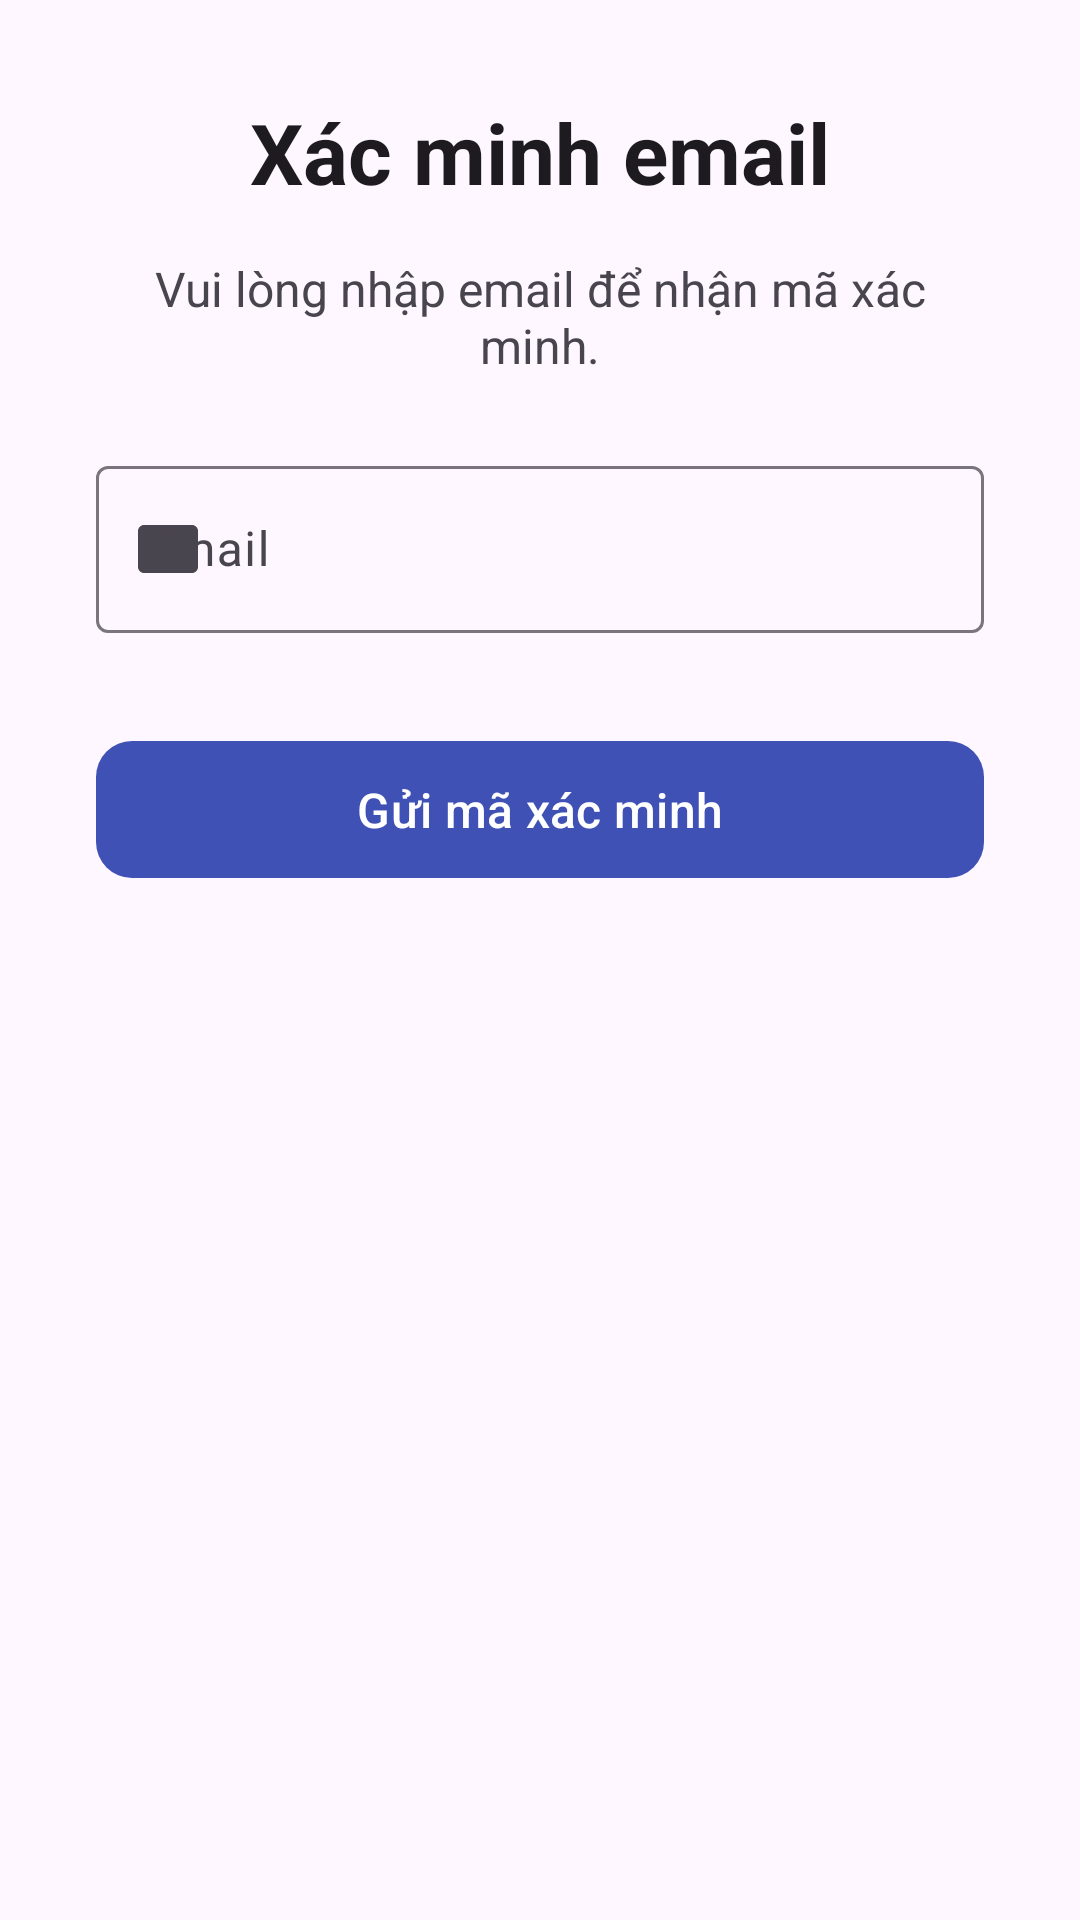

The Android layout XML behind this screen, and the referenced resources:
<!-- AndroidManifest.xml: application theme AppTheme -->
<!-- res/layout/activity_verify_email.xml -->
<?xml version="1.0" encoding="utf-8"?>
<androidx.constraintlayout.widget.ConstraintLayout
    xmlns:android="http://schemas.android.com/apk/res/android"
    xmlns:app="http://schemas.android.com/apk/res-auto"
    xmlns:tools="http://schemas.android.com/tools"
    android:layout_width="match_parent"
    android:layout_height="match_parent"
    android:background="?attr/colorSurface"
    tools:context=".activities.VerifyEmailActivity">

    <ScrollView
        android:layout_width="0dp"
        android:layout_height="0dp"
        app:layout_constraintTop_toTopOf="parent"
        app:layout_constraintBottom_toBottomOf="parent"
        app:layout_constraintStart_toStartOf="parent"
        app:layout_constraintEnd_toEndOf="parent">

        <LinearLayout
            android:layout_width="match_parent"
            android:layout_height="wrap_content"
            android:orientation="vertical"
            android:padding="32dp">

            <TextView
                android:layout_width="wrap_content"
                android:layout_height="wrap_content"
                android:text="Xác minh email"
                android:textSize="28sp"
                android:textStyle="bold"
                android:textColor="?attr/colorOnSurface"
                android:layout_gravity="center_horizontal"
                android:layout_marginBottom="16dp"/>

            <TextView
                android:layout_width="wrap_content"
                android:layout_height="wrap_content"
                android:text="Vui lòng nhập email để nhận mã xác minh."
                android:textSize="16sp"
                android:textColor="?attr/colorOnSurfaceVariant"
                android:textAlignment="center"
                android:layout_gravity="center_horizontal"
                android:layout_marginBottom="24dp"/>

            <com.google.android.material.textfield.TextInputLayout
                android:layout_width="match_parent"
                android:layout_height="wrap_content"
                android:hint="Email"
                app:startIconDrawable="@drawable/ic_mail"
                style="@style/Widget.Material3.TextInputLayout.OutlinedBox">
                <com.google.android.material.textfield.TextInputEditText
                    android:id="@+id/etEmail"
                    android:layout_width="match_parent"
                    android:layout_height="wrap_content"
                    android:inputType="textEmailAddress"/>
            </com.google.android.material.textfield.TextInputLayout>

            <LinearLayout
                android:id="@+id/layoutOtpInput"
                android:layout_width="match_parent"
                android:layout_height="wrap_content"
                android:orientation="vertical"
                android:visibility="gone"
                android:layout_marginTop="16dp">

                <com.google.android.material.textfield.TextInputLayout
                    android:layout_width="match_parent"
                    android:layout_height="wrap_content"
                    android:hint="Mã OTP"
                    style="@style/Widget.Material3.TextInputLayout.OutlinedBox">
                    <com.google.android.material.textfield.TextInputEditText
                        android:id="@+id/etOtp"
                        android:layout_width="match_parent"
                        android:layout_height="wrap_content"
                        android:inputType="number"
                        android:maxLength="6"/>
                </com.google.android.material.textfield.TextInputLayout>

                <TextView
                    android:id="@+id/tvResendOtp"
                    android:layout_width="wrap_content"
                    android:layout_height="wrap_content"
                    android:text="Không nhận được mã? Gửi lại"
                    android:textColor="?attr/colorPrimary"
                    android:textSize="14sp"
                    android:layout_gravity="end"
                    android:layout_marginTop="8dp"
                    android:visibility="gone"
                    android:clickable="true"
                    android:background="?attr/selectableItemBackground"/>
            </LinearLayout>

            <com.google.android.material.button.MaterialButton
                android:id="@+id/btnSendOtp"
                android:layout_width="match_parent"
                android:layout_height="wrap_content"
                android:layout_marginTop="32dp"
                android:text="Gửi mã xác minh"
                android:paddingVertical="12dp"
                app:cornerRadius="12dp"
                android:textSize="16sp"/>

            <com.google.android.material.button.MaterialButton
                android:id="@+id/btnVerify"
                android:layout_width="match_parent"
                android:layout_height="wrap_content"
                android:layout_marginTop="16dp"
                android:text="Xác thực"
                android:paddingVertical="12dp"
                app:cornerRadius="12dp"
                android:textSize="16sp"
                android:visibility="gone"/>

        </LinearLayout>
    </ScrollView>
</androidx.constraintlayout.widget.ConstraintLayout>
<!-- resources referenced by this layout -->
<resources>
  <!-- drawable ic_mail (drawable) -->
  <vector xmlns:android="http://schemas.android.com/apk/res/android"
      android:width="24dp"
      android:height="24dp"
      android:viewportWidth="24"
      android:viewportHeight="24">
  
      <path
          android:fillColor="#FF000000"
          android:pathData="M20,4H4c-1.1,0 -2,0.9 -2,2v12c0,1.1 0.9,2 2,2h16c1.1,0 2,-0.9 2,-2V6c0,-1.1 -0.9,-2 -2,-2zM20,6l-8,5 -8,-5v12h16V6z" />
  </vector>
  <style name="AppTheme" parent="Theme.Material3.DayNight.NoActionBar">
          <item name="colorPrimary">#3F51B5</item>
          <item name="colorPrimaryDark">#303F9F</item>
          <item name="colorAccent">#FF4081</item>
          <item name="android:statusBarColor">?attr/colorPrimaryDark</item>
      </style>
</resources>
